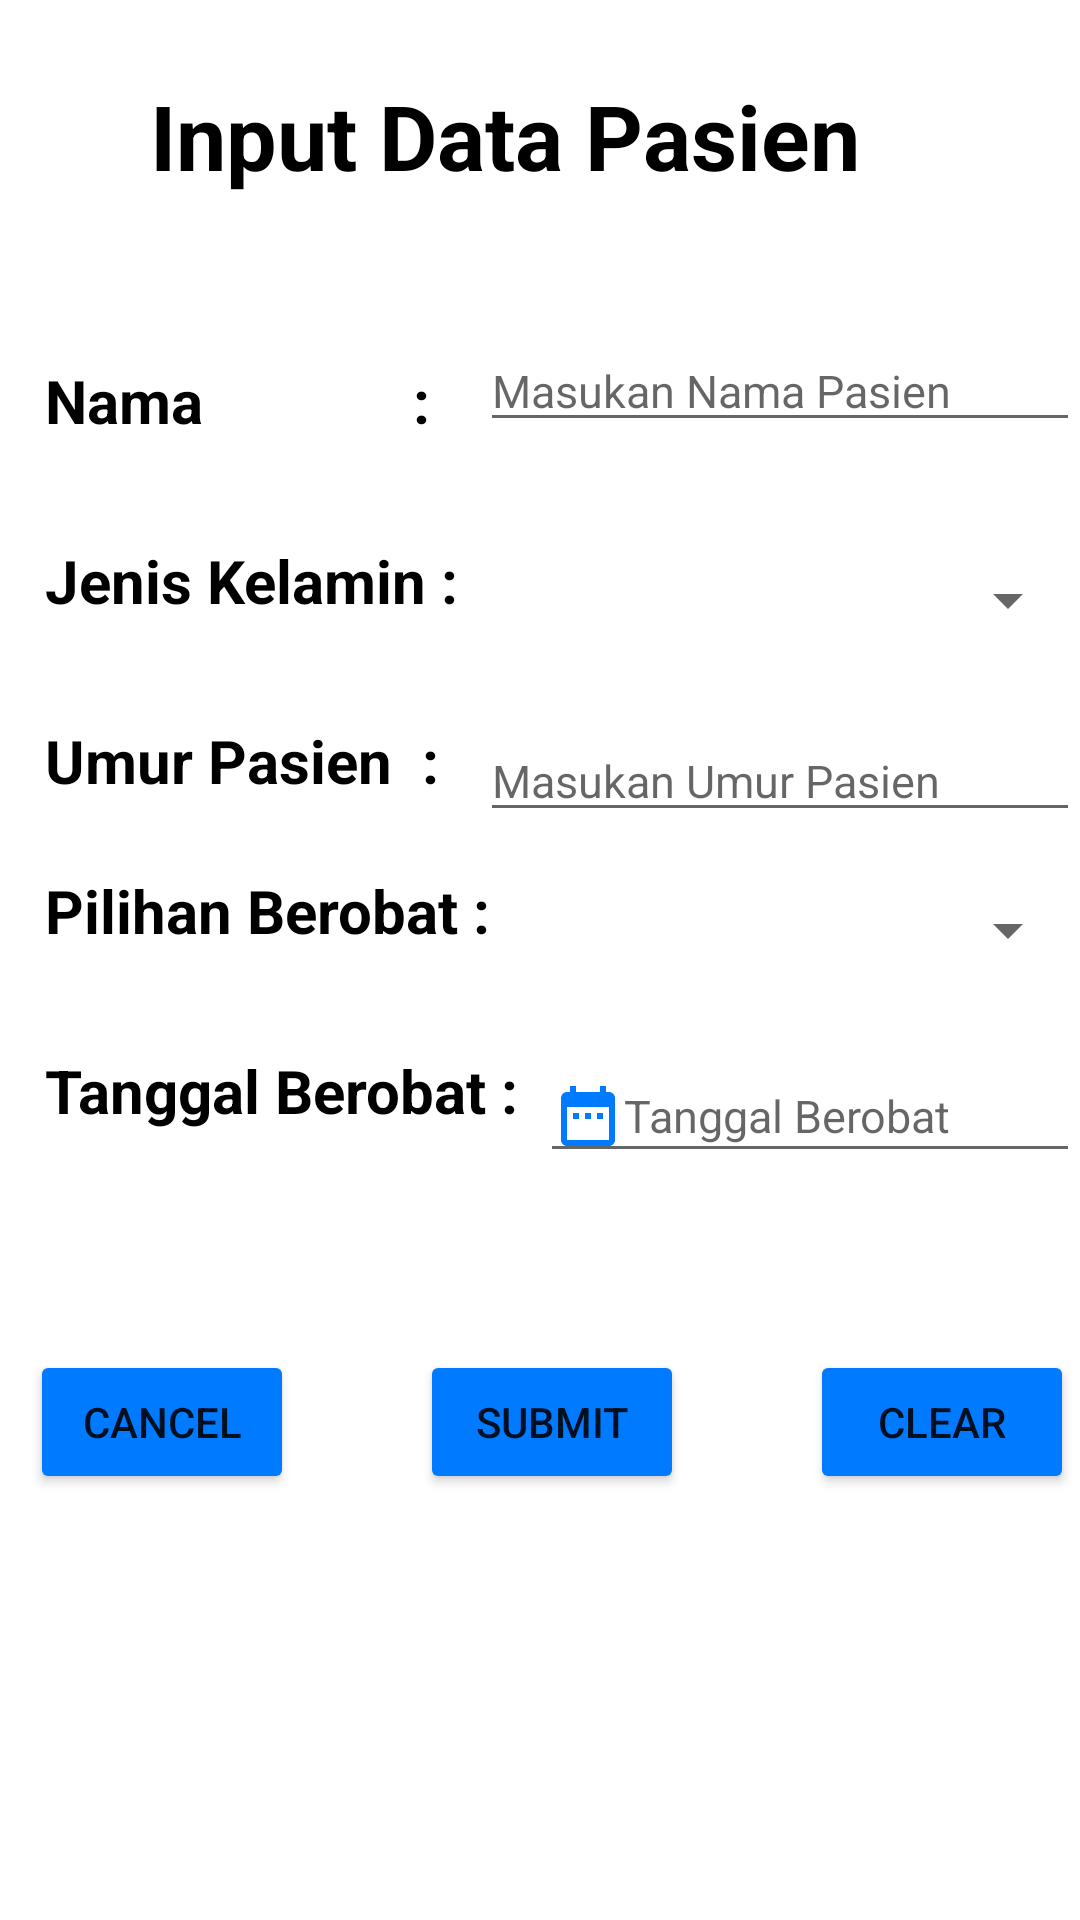

Write the Android layout XML for this screen, with the resource values it uses.
<!-- AndroidManifest.xml: application theme Theme.ClinicMobile -->
<!-- res/layout/activity_input_data.xml -->
<?xml version="1.0" encoding="utf-8"?>
<RelativeLayout xmlns:android="http://schemas.android.com/apk/res/android"
    xmlns:tools="http://schemas.android.com/tools"
    android:layout_width="match_parent"
    android:layout_height="match_parent"
    android:layout_marginRight="20sp"
    android:layout_marginLeft="20sp"
    tools:context=".InputDataActivity">

    <TextView
        android:layout_width="match_parent"
        android:layout_height="wrap_content"
        android:layout_marginTop="25dp"
        android:paddingLeft="50sp"
        android:paddingRight="50sp"
        android:text="Input Data Pasien"
        android:textColor="@color/black"
        android:textStyle="bold"
        android:textSize="30sp"
        android:typeface="sans" />

    <TextView
        android:id="@+id/tv_nama"
        android:layout_width="wrap_content"
        android:layout_height="wrap_content"
        android:layout_marginTop="120dp"
        android:paddingStart="15sp"
        android:text="Nama              :"
        android:textColor="@color/black"
        android:textSize="20sp"
        android:textStyle="bold" />

    <EditText
        android:id="@+id/et_nama"
        android:layout_width="240dp"
        android:layout_height="wrap_content"
        android:layout_marginStart="160dp"
        android:layout_marginTop="110dp"
        android:hint="Masukan Nama Pasien"
        android:inputType="textShortMessage"
        android:paddingEnd="15sp"
        android:textSize="15sp" />

    <TextView
        android:id="@+id/tv_jenis_kelamin"
        android:layout_width="wrap_content"
        android:layout_height="40dp"
        android:layout_marginTop="180dp"
        android:paddingLeft="15dp"
        android:text="Jenis Kelamin :"
        android:textColor="@color/black"
        android:textSize="20sp"
        android:textStyle="bold" />

    <Spinner
        android:id="@+id/spinner_jenis_kelamin"
        android:layout_width="match_parent"
        android:layout_height="wrap_content"
        android:layout_marginLeft="160dp"
        android:layout_marginTop="180dp"
        android:tooltipText="Masukan Jenis Kelamin"
        android:padding="20sp" />

    <TextView
        android:id="@+id/tv_umur"
        android:layout_width="wrap_content"
        android:layout_height="35dp"
        android:layout_marginTop="240dp"
        android:paddingLeft="15dp"
        android:text="Umur Pasien  :"
        android:textColor="@color/black"
        android:textSize="20sp"
        android:textStyle="bold" />

    <EditText
        android:id="@+id/et_umur"
        android:layout_width="230dp"
        android:layout_height="wrap_content"
        android:layout_marginTop="240dp"
        android:layout_marginLeft="160dp"
        android:hint="Masukan Umur Pasien"
        android:inputType="textShortMessage"
        android:paddingEnd="15sp"
        android:textSize="15sp" />

    <TextView
        android:id="@+id/tv_pilihan_berobat"
        android:layout_width="match_parent"
        android:layout_height="40dp"
        android:layout_marginTop="290dp"
        android:paddingLeft="15sp"
        android:text="Pilihan Berobat :"
        android:textColor="@color/black"
        android:textSize="20sp"
        android:textStyle="bold" />

    <Spinner
        android:id="@+id/spinner_pilihan_berobat"
        android:layout_width="match_parent"
        android:layout_height="wrap_content"
        android:layout_marginLeft="160dp"
        android:layout_marginTop="290dp"
        android:padding="20sp" />

    <TextView
        android:id="@+id/tv_tanggal_berobat"
        android:layout_width="match_parent"
        android:layout_height="40dp"
        android:layout_marginTop="350dp"
        android:paddingLeft="15sp"
        android:text="Tanggal Berobat :"
        android:textColor="@color/black"
        android:textSize="20sp"
        android:textStyle="bold" />

    <EditText
        android:id="@+id/et_tanggal_berobat"
        android:layout_width="match_parent"
        android:layout_height="wrap_content"
        android:layout_marginLeft="180dp"
        android:layout_marginTop="350dp"
        android:drawableStart="@drawable/ic_tanggal"
        android:hint="Tanggal Berobat"
        android:textSize="15sp"/>


    <Button
        android:id="@+id/btn_cancel"
        android:layout_width="wrap_content"
        android:layout_height="wrap_content"
        android:layout_marginTop="450sp"
        android:backgroundTint="@color/primary"
        android:layout_marginLeft="10sp"
        android:text="Cancel" />

    <Button
        android:id="@+id/btn_submit"
        android:layout_width="wrap_content"
        android:layout_height="wrap_content"
        android:layout_marginTop="450sp"
        android:backgroundTint="@color/primary"
        android:layout_marginLeft="140sp"
        android:text="Submit" />

    <Button
        android:id="@+id/btn_clear"
        android:layout_width="wrap_content"
        android:layout_height="wrap_content"
        android:layout_marginTop="450sp"
        android:backgroundTint="@color/primary"
        android:layout_marginLeft="270sp"
        android:text="Clear" />




</RelativeLayout>
<!-- resources referenced by this layout -->
<resources>
  <color name="black">#FF000000</color>
  <color name="primary">#007bff</color>
  <!-- drawable ic_tanggal (drawable) -->
  <vector xmlns:android="http://schemas.android.com/apk/res/android"
      android:width="24dp"
      android:height="24dp"
      android:viewportWidth="24"
      android:viewportHeight="24"
      android:tint="@color/primary">
    <path
        android:fillColor="@android:color/white"
        android:pathData="M9,11L7,11v2h2v-2zM13,11h-2v2h2v-2zM17,11h-2v2h2v-2zM19,4h-1L18,2h-2v2L8,4L8,2L6,2v2L5,4c-1.11,0 -1.99,0.9 -1.99,2L3,20c0,1.1 0.89,2 2,2h14c1.1,0 2,-0.9 2,-2L21,6c0,-1.1 -0.9,-2 -2,-2zM19,20L5,20L5,9h14v11z"/>
  </vector>
  <style name="Theme.ClinicMobile" parent="Theme.MaterialComponents.DayNight.DarkActionBar">
          
          <item name="colorPrimary">@color/purple_500</item>
          <item name="colorPrimaryVariant">@color/purple_700</item>
          <item name="colorOnPrimary">@color/white</item>
          
          <item name="colorSecondary">@color/teal_200</item>
          <item name="colorSecondaryVariant">@color/teal_700</item>
          <item name="colorOnSecondary">@color/black</item>
          
          <item name="android:statusBarColor" tools:targetApi="l">?attr/colorPrimaryVariant</item>
          
      </style>
  <color name="purple_500">#FF6200EE</color>
  <color name="purple_700">#FF3700B3</color>
  <color name="white">#FFFFFFFF</color>
  <color name="teal_200">#FF03DAC5</color>
  <color name="teal_700">#FF018786</color>
</resources>
